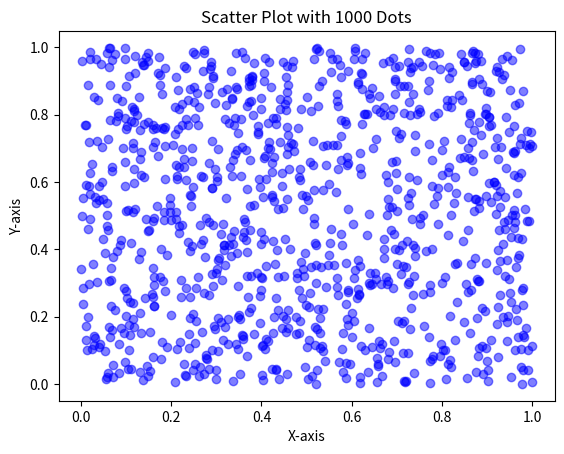

Reproduce this figure in Python.
# A scatter plot with 1000 dots
import matplotlib.pyplot as plt
import numpy as np
np.random.seed(0)  # For reproducibility
x = np.random.rand(1000)
y = np.random.rand(1000)
plt.scatter(x, y, color='blue', marker='o', alpha=0.5)
plt.title('Scatter Plot with 1000 Dots')
plt.xlabel('X-axis')
plt.ylabel('Y-axis')
plt.show()
